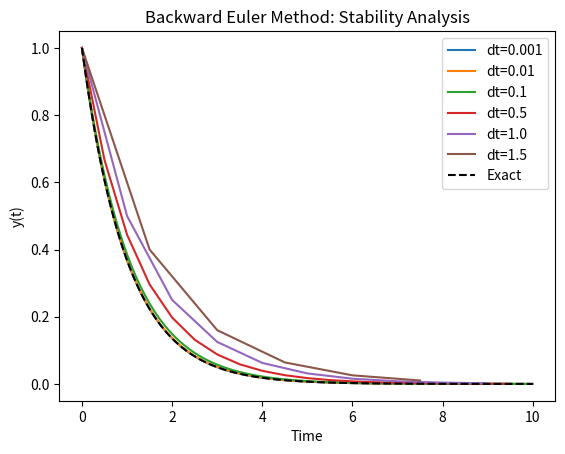

This chart was generated by the following Python code:
#!/usr/bin/env python3
import numpy as np
import matplotlib.pyplot as plt


def odefunc(y, a):
    # y' = dy/dt = f(y, t) = - a * y
    return -a * y

# Forward Euler method
def backward_euler(y0, a, dt, T):
    N = int(T/dt)  # Number of steps
    y = np.zeros(N)
    t = np.zeros(N)
    y[0] = y0 # initial condition

    for n in range(0, N-1):
        y[n+1] = y[n] / (1 + a * dt)
        t[n+1] = t[n] + dt

    return t, y


def exact_solution(y0, a, t):
    return y0 * np.exp(-a * t)

def main():
    # Parameters
    y0 = 1  # Initial value
    a = 1  # chosing alpha (constant) to be 1
    T = 10  # Total time

    # Use range of dt for stability analysis, contains both stable and unstable
    # we know dt is positive, and must follow dt <= 2/a, or for a=1 , dt <=2
    # dt_values = [0.001, 0.01, 0.1, 1.0, 1.5, 2, 2.5, 3] # mix of stable and unstable (unstable for forward euler)
    dt_values = [0.001, 0.01, 0.1, 0.5, 1.0, 1.5] #all stable 

    # Plot
    for dt in dt_values:
        t, y = backward_euler(y0, a, dt, T)
        plt.plot(t, y, label=f'dt={dt}')

    # Plotting the exact solution
    t_exact = np.linspace(0, T, 1000)
    y_exact = exact_solution(y0, a, t_exact)
    plt.plot(t_exact, y_exact, 'k--', label='Exact')

    plt.xlabel('Time')
    plt.ylabel('y(t)')
    plt.legend()
    plt.title('Backward Euler Method: Stability Analysis')
    plt.show()

if __name__ == '__main__':
    main()